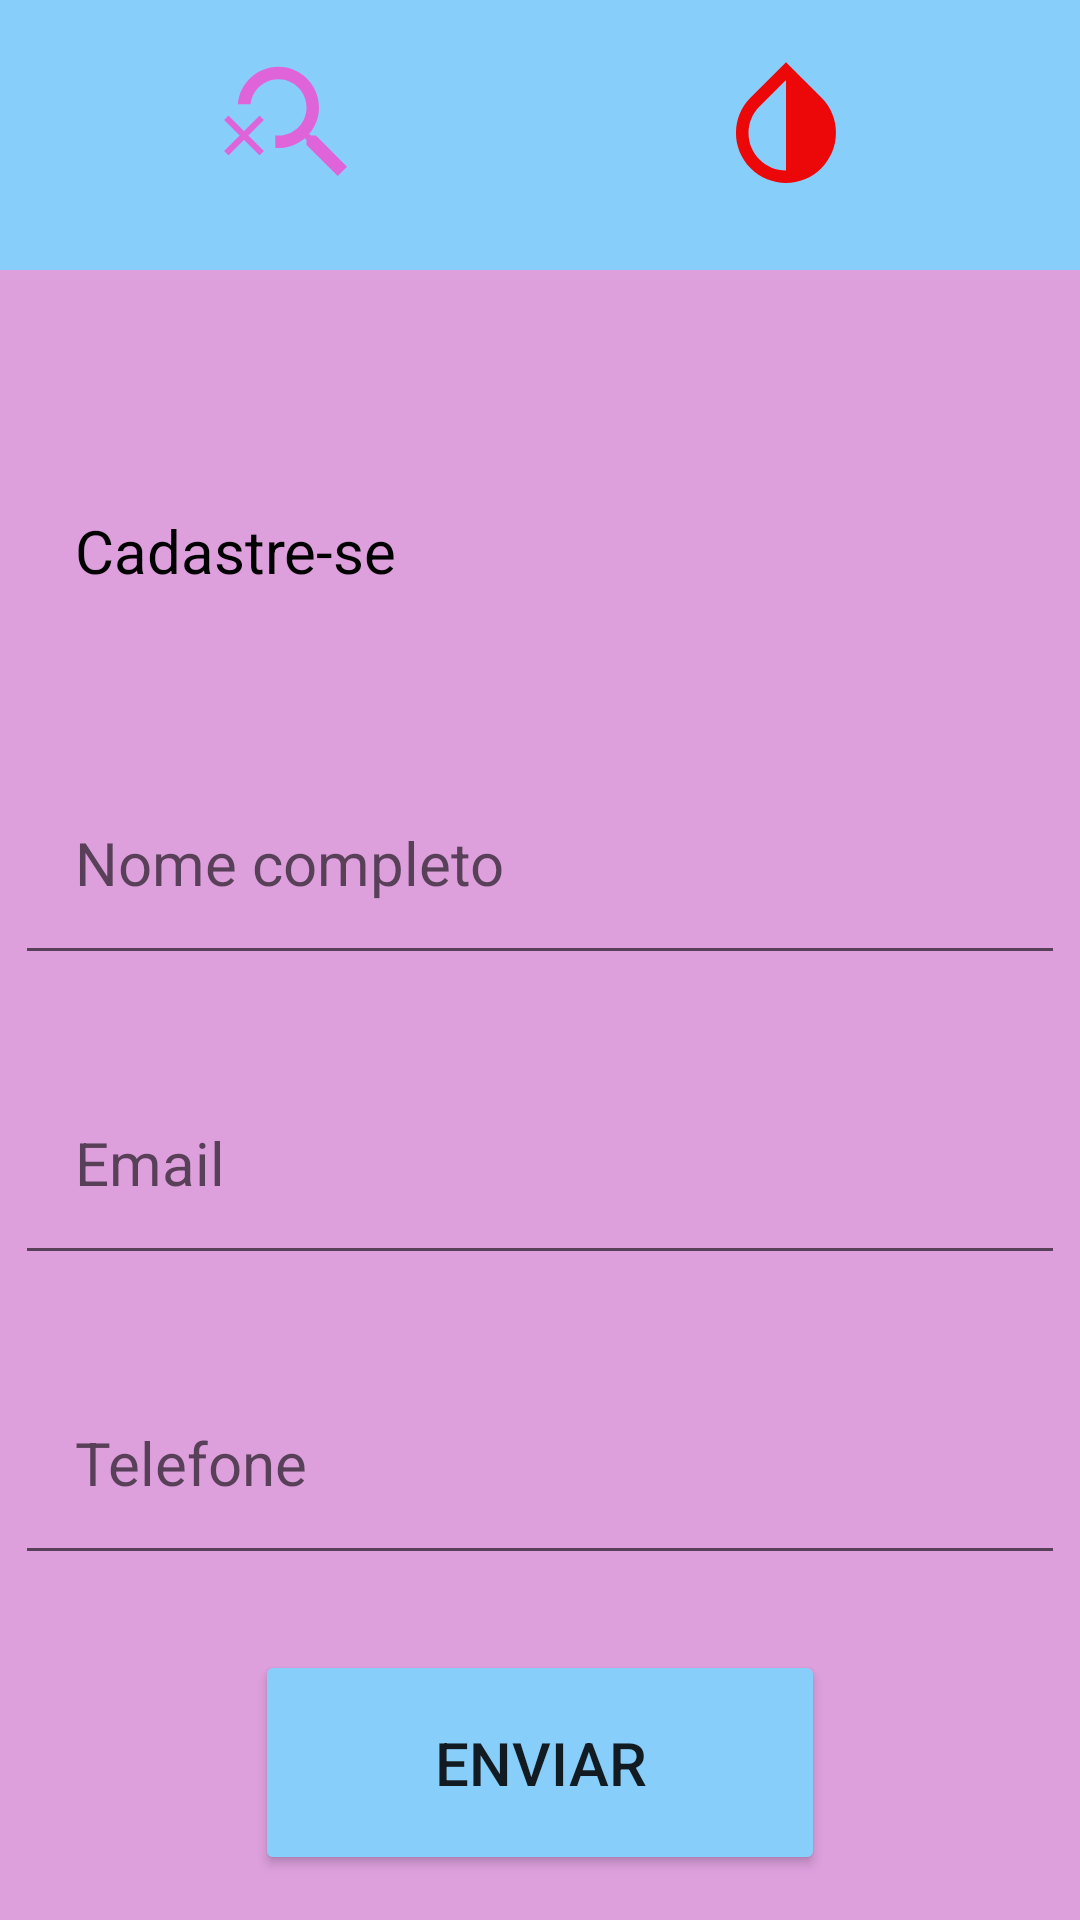

This screen was rendered from an Android layout file. Write that file and the resources it references.
<!-- AndroidManifest.xml: application theme Theme.AplicativoPoorMenstrual -->
<!-- res/layout/activity_quarta_tela.xml -->
<?xml version="1.0" encoding="utf-8"?>
<RelativeLayout xmlns:android="http://schemas.android.com/apk/res/android"
    xmlns:app="http://schemas.android.com/apk/res-auto"
    xmlns:tools="http://schemas.android.com/tools"
    android:layout_width="match_parent"
    android:layout_height="match_parent"
    android:background="@color/Plum"
    tools:context=".QuartaTela">

    <LinearLayout
        android:layout_width="match_parent"
        android:layout_height="90dp"
        android:background="@color/LightSkyBlue"
        android:orientation="horizontal"
        android:padding="16dp">

        <ImageView
            android:layout_width="0dp"
            android:layout_height="50dp"
            android:layout_weight="1"
            android:src="@drawable/ic_baseline_search_off_24" />

        <ImageView
            android:layout_width="0dp"
            android:layout_height="50dp"
            android:layout_weight="1"
            android:src="@drawable/ic_baseline_invert_colors_24" />

    </LinearLayout>

    <TextView
        android:layout_width="350dp"
        android:layout_height="75dp"
        android:layout_centerHorizontal="true"
        android:layout_marginTop="150dp"
        android:padding="20dp"
        android:text="@string/cadastre_se"
        android:textColor="@color/black"
        android:textSize="20sp" />

    <EditText
        android:id="@+id/nome"
        android:layout_width="350dp"
        android:layout_height="75dp"
        android:layout_centerHorizontal="true"
        android:layout_marginTop="250dp"
        android:hint="@string/nome_completo"
        android:inputType="text"
        android:padding="20dp"
        android:textSize="20sp" />

    <EditText
        android:id="@+id/email"
        android:layout_width="350dp"
        android:layout_height="75dp"
        android:layout_centerHorizontal="true"
        android:layout_marginTop="350dp"
        android:hint="@string/email"
        android:inputType="text"
        android:padding="20dp"
        android:textSize="20sp" />

    <EditText
        android:id="@+id/telefone"
        android:layout_width="350dp"
        android:layout_height="75dp"
        android:layout_centerHorizontal="true"
        android:layout_marginTop="450dp"
        android:hint="@string/telefone"
        android:inputType="phone"
        android:padding="20dp"
        android:textSize="20sp" />

    <Button
        android:id="@+id/enviar"
        android:layout_width="190dp"
        android:layout_height="75dp"
        android:layout_centerHorizontal="true"
        android:layout_marginTop="550dp"
        android:backgroundTint="@color/LightSkyBlue"
        android:text="@string/enviar"
        android:textSize="20sp" />

    <Button
        android:id="@+id/voltar"
        android:layout_width="100dp"
        android:layout_height="50dp"
        android:layout_marginHorizontal="280dp"
        android:layout_marginTop="640dp"
        android:backgroundTint="@color/Silver"
        android:text="@string/voltar" />
</RelativeLayout>
<!-- resources referenced by this layout -->
<resources>
  <color name="LightSkyBlue">#87CEFA</color>
  <color name="Plum">#DDA0DD</color>
  <color name="Silver">#C0C0C0</color>
  <color name="black">#FF000000</color>
  <!-- drawable ic_baseline_invert_colors_24 (drawable) -->
  <vector android:height="24dp" android:tint="#EC0808"
      android:viewportHeight="24" android:viewportWidth="24"
      android:width="24dp" xmlns:android="http://schemas.android.com/apk/res/android">
      <path android:fillColor="@android:color/white" android:pathData="M17.66,7.93L12,2.27 6.34,7.93c-3.12,3.12 -3.12,8.19 0,11.31C7.9,20.8 9.95,21.58 12,21.58c2.05,0 4.1,-0.78 5.66,-2.34 3.12,-3.12 3.12,-8.19 0,-11.31zM12,19.59c-1.6,0 -3.11,-0.62 -4.24,-1.76C6.62,16.69 6,15.19 6,13.59s0.62,-3.11 1.76,-4.24L12,5.1v14.49z"/>
  </vector>
  <!-- drawable ic_baseline_search_off_24 (drawable) -->
  <vector android:height="24dp" android:tint="#E064D9"
      android:viewportHeight="24" android:viewportWidth="24"
      android:width="24dp" xmlns:android="http://schemas.android.com/apk/res/android">
      <path android:fillColor="@android:color/white" android:pathData="M15.5,14h-0.79l-0.28,-0.27C15.41,12.59 16,11.11 16,9.5C16,5.91 13.09,3 9.5,3C6.08,3 3.28,5.64 3.03,9h2.02C5.3,6.75 7.18,5 9.5,5C11.99,5 14,7.01 14,9.5S11.99,14 9.5,14c-0.17,0 -0.33,-0.03 -0.5,-0.05v2.02C9.17,15.99 9.33,16 9.5,16c1.61,0 3.09,-0.59 4.23,-1.57L14,14.71v0.79l5,4.99L20.49,19L15.5,14z"/>
      <path android:fillColor="@android:color/white" android:pathData="M6.47,10.82l-2.47,2.47l-2.47,-2.47l-0.71,0.71l2.47,2.47l-2.47,2.47l0.71,0.71l2.47,-2.47l2.47,2.47l0.71,-0.71l-2.47,-2.47l2.47,-2.47z"/>
  </vector>
  <string name="cadastre_se">Cadastre-se</string>
  <string name="email">Email</string>
  <string name="enviar">Enviar</string>
  <string name="nome_completo">Nome completo</string>
  <string name="telefone">Telefone</string>
  <string name="voltar">Voltar</string>
  <style name="Theme.AplicativoPoorMenstrual" parent="Theme.MaterialComponents.DayNight.NoActionBar">
          
          <item name="colorPrimary">@color/LightSkyBlue</item>
          <item name="colorPrimaryVariant">@color/LightSkyBlue</item>
          <item name="colorOnPrimary">@color/white</item>
          
          <item name="colorSecondary">@color/teal_200</item>
          <item name="colorSecondaryVariant">@color/teal_700</item>
          <item name="colorOnSecondary">@color/black</item>
          
          <item name="android:statusBarColor" tools:targetApi="l">?attr/colorPrimaryVariant</item>
          
      </style>
  <color name="white">#FFFFFFFF</color>
  <color name="teal_200">#FF03DAC5</color>
  <color name="teal_700">#FF018786</color>
</resources>
